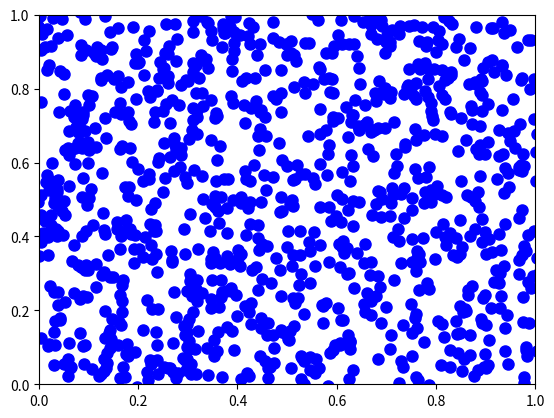

The matplotlib source for this figure:
import numpy as np
import matplotlib.pyplot as plt
import matplotlib.animation as animation



dots = np.random.rand(1000,4)
dots[:,2:] -= 0.5
dots[:,2:] *= 0.01



def main():
    fig, ax = plt.subplots()

    ax.set_xlim(0,1)
    ax.set_ylim(0,1)
    
    xs = dots[:,0]
    ys = dots[:,1]
    
    line, = ax.plot([],[],'b.',ms=16)
    
    def animate(i):
        timestep()
        line.set_data(xs,ys)  # update the data
        return line,
    
    ani = animation.FuncAnimation(fig, animate, 
                                  interval=25, 
                                  blit=True)

    # ani.save('basic_animation.mp4', fps=30, extra_args=['-vcodec', 'libx264'])
    # or
    plt.show()

def timestep():
    dots[:,:2] += dots[:,2:]

    # gravity
    # dots[:,3]  -= 0.001

    # bounce off walls
    # cross_left  = dots[:,0] < 0.
    # ...

    # collision()





main()


# Based on 
#
# Animation of Elastic collisions with Gravity
# 
# author: Jake Vanderplas
# email: [email redacted]
# website: http://jakevdp.github.com
# license: BSD
# Please feel free to use and modify this, but keep the above information. Thanks!

